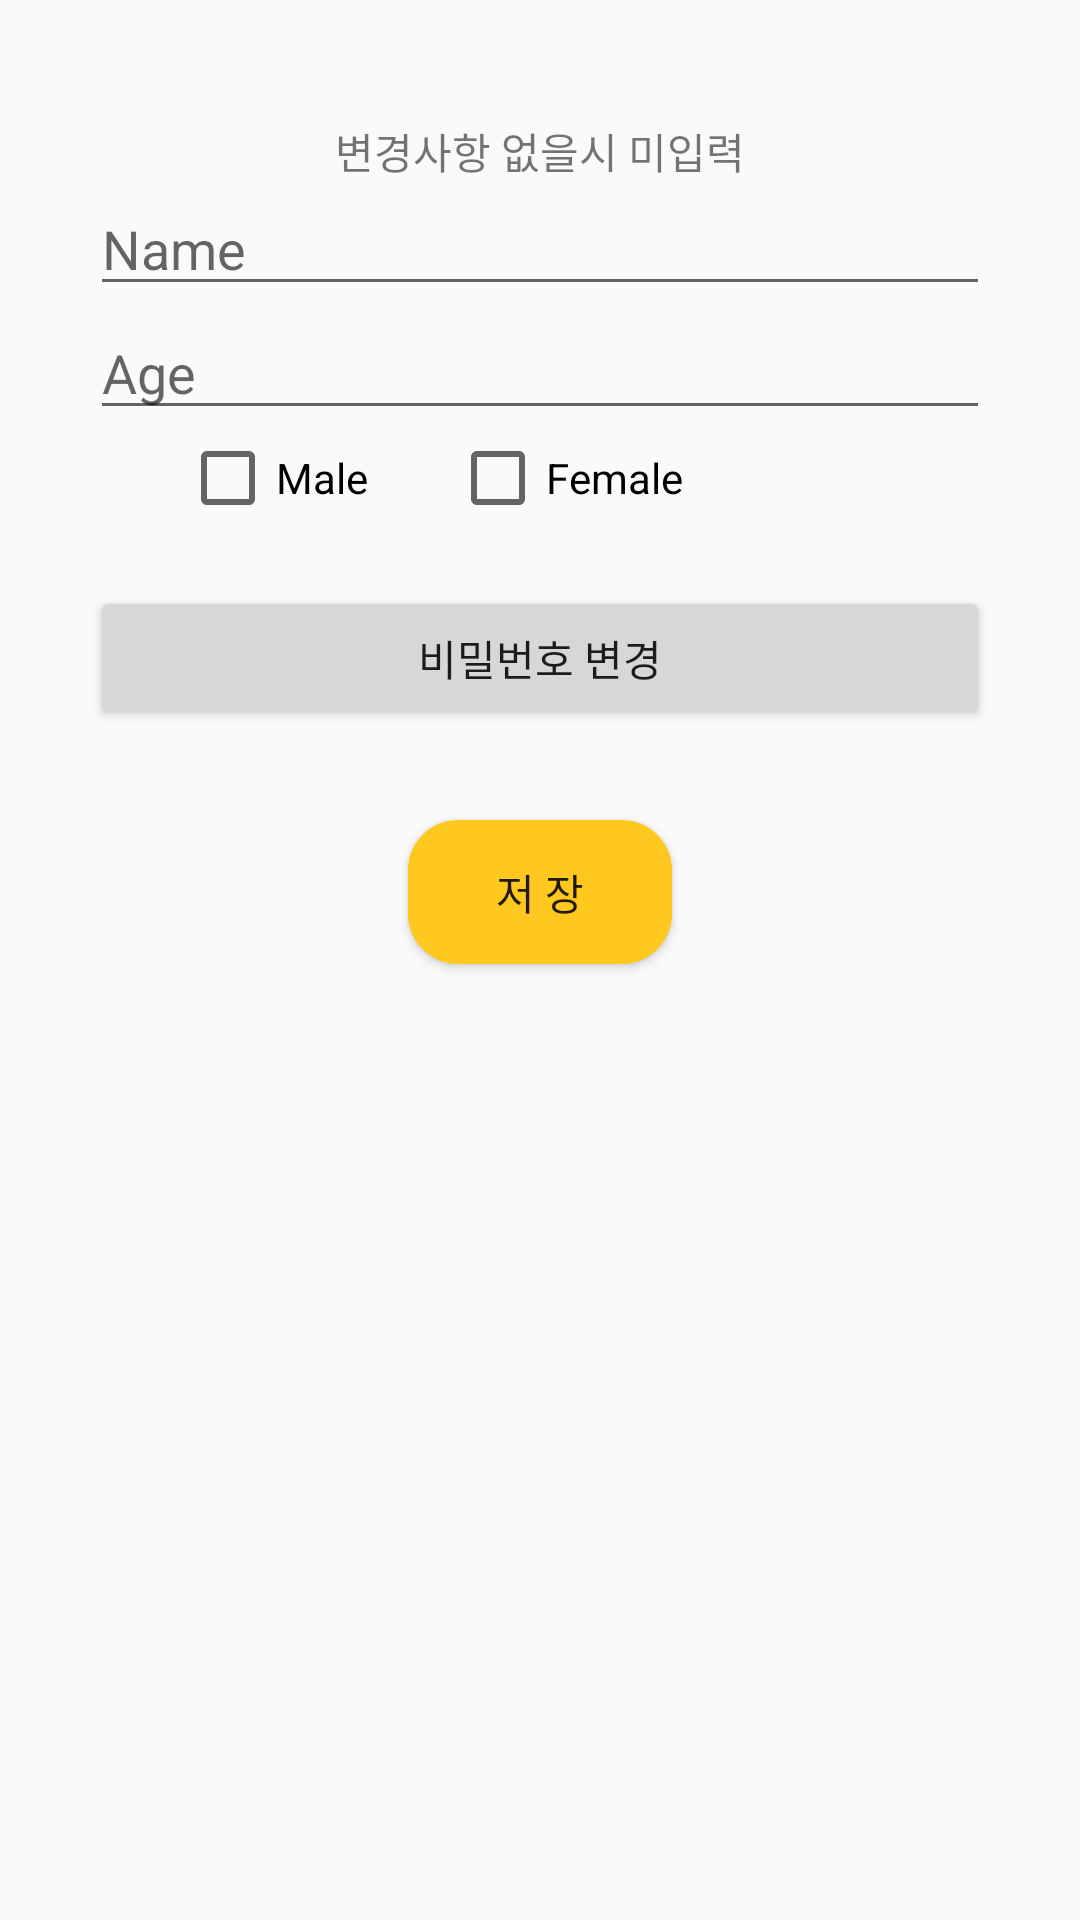

Here is an Android app screen rendered from its layout file. Give the layout XML and the strings, colors and styles it references.
<!-- AndroidManifest.xml: application theme AppTheme -->
<!-- res/layout/activity_modify_info.xml -->
<?xml version="1.0" encoding="utf-8"?>
<RelativeLayout xmlns:android="http://schemas.android.com/apk/res/android"
    xmlns:app="http://schemas.android.com/apk/res-auto"
    xmlns:tools="http://schemas.android.com/tools"
    android:layout_width="match_parent"
    android:layout_height="match_parent"
    android:orientation="vertical"
    tools:context=".ModifyInfoActivity">

    <TextView
        android:id="@+id/explainTxt"
        android:layout_width="match_parent"
        android:layout_height="wrap_content"
        android:text="변경사항 없을시 미입력"
        android:textAlignment="center"
        android:layout_marginTop="40dp"
        />
    <EditText
        android:id="@+id/modiname"
        android:layout_width="300dp"
        android:layout_height="wrap_content"
        android:layout_below="@+id/explainTxt"
        android:layout_centerHorizontal="true"
        android:hint="Name" />
    <EditText
        android:id="@+id/modiage"
        android:layout_width="300dp"
        android:layout_height="wrap_content"
        android:inputType="number"
        android:layout_below="@+id/modiname"
        android:layout_centerHorizontal="true"
        android:hint="Age" />
    <CheckBox
        android:id="@+id/modiTomale"
        android:layout_width="wrap_content"
        android:layout_height="wrap_content"
        android:layout_below="@+id/modiage"
        android:layout_marginLeft="60dp"
        android:text="Male" />
    <CheckBox
        android:id="@+id/modiTofemale"
        android:layout_width="wrap_content"
        android:layout_height="wrap_content"
        android:layout_below="@+id/modiage"
        android:layout_marginLeft="150dp"
        android:text="Female" />

    <Button
        android:id="@+id/modipwbtn"
        android:layout_width="300dp"
        android:layout_height="wrap_content"
        android:layout_below="@+id/modiTofemale"
        android:layout_marginTop="20dp"
        android:layout_centerHorizontal="true"
        android:text=" 비밀번호 변경 "/>

    <Button
        android:id="@+id/modi_confirm_btn"
        android:layout_width="wrap_content"
        android:layout_height="wrap_content"
        android:layout_centerHorizontal="true"
        android:layout_below="@id/modipwbtn"
        android:layout_marginTop="30dp"
        android:text=" 저 장 "
        android:background="@drawable/round_rectangle"/>

</RelativeLayout>
<!-- resources referenced by this layout -->
<resources>
  <!-- drawable round_rectangle (drawable) -->
  <?xml version="1.0" encoding="UTF-8"?>
  <shape xmlns:android="http://schemas.android.com/apk/res/android">
      <solid
          android:color="#FFC81E" />
  
      <padding
          android:left="45px"
          android:top="15px"
          android:right="45px"
          android:bottom="15px" />
  
      <corners
          android:radius="50px" />
  </shape>
  <style name="AppTheme" parent="Theme.AppCompat.Light.DarkActionBar">
          <item name="colorPrimaryDark">#FFFFFF</item>
          <item name="colorPrimary">#FFC81E</item>
          <item name="colorAccent">#FFC81E</item>
          <item name="android:statusBarColor">#FFFFFF</item>
          <item name="android:windowLightStatusBar">true</item>
      </style>
</resources>
